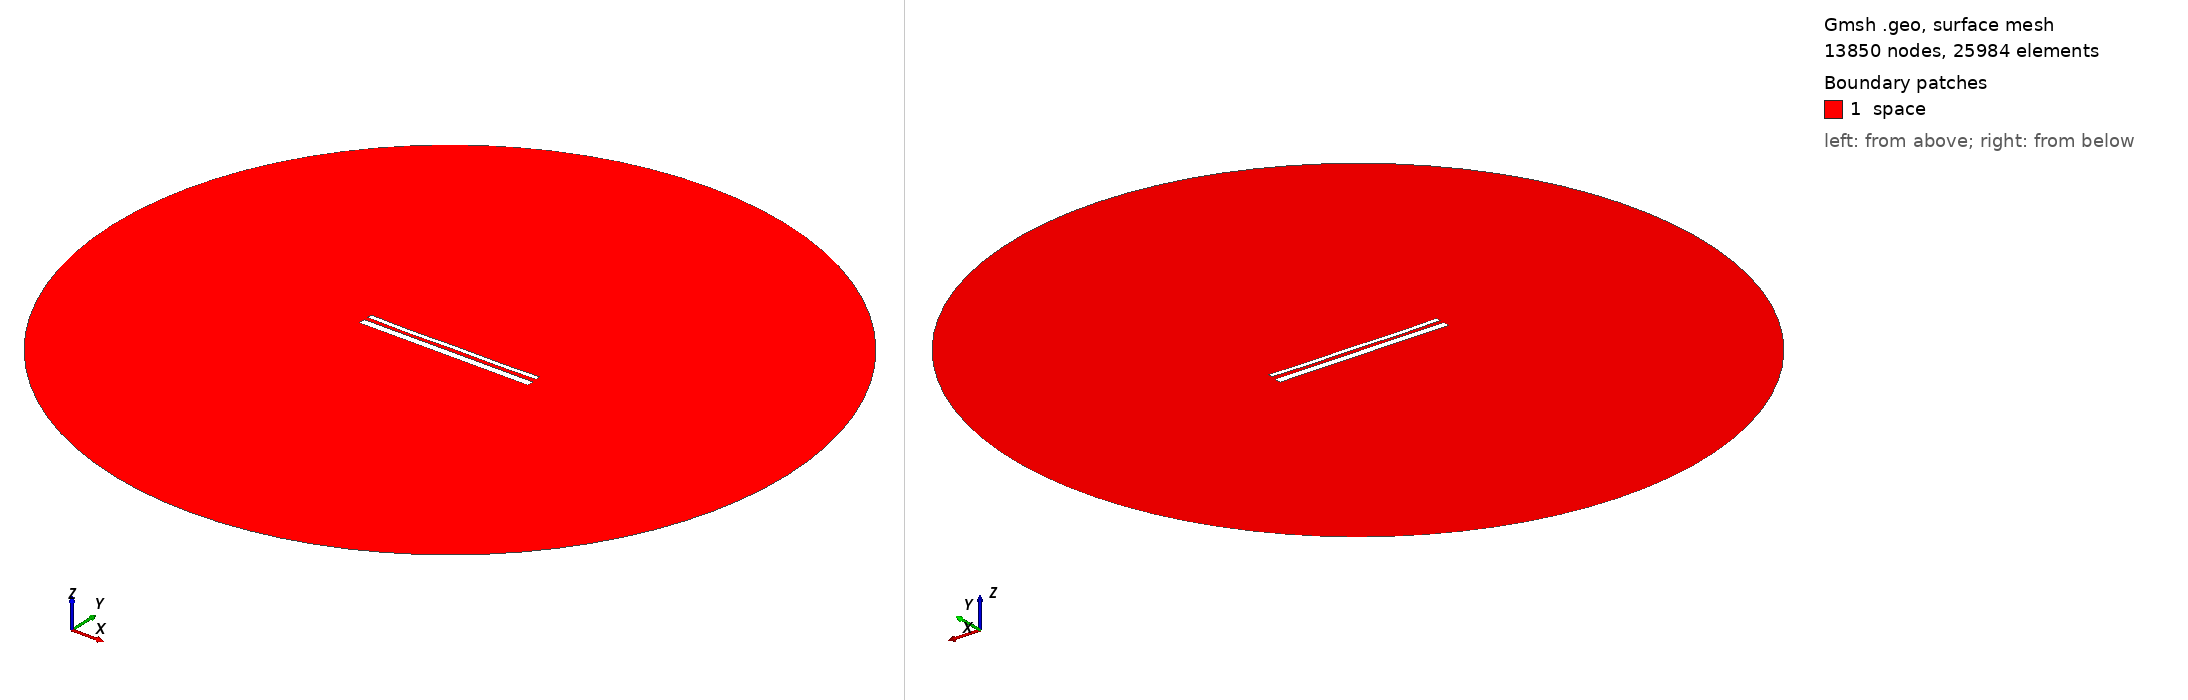

Gmsh geometry script, surface-meshed: 13850 nodes, 25984 surface elements. Boundary patches (legend numbers): 1 space. Left view from above one corner, right view from below the opposite corner. Legend entries are the model's physical surfaces. The drawing asked Gmsh for element sizes between 1% and 20% of the model's largest extent; the script's own settings can give other sizes.

=== 14006.geo (drawn) ===
//---------------------------------------
// Geometry kernel
//---------------------------------------

SetFactory("OpenCASCADE");



//---------------------------------------
// Parameters of the geometry
//---------------------------------------

// Overetch of the upper plate
overetch = 0.5;

// Distance between the plates
distance = 2.0;

// Discretization over the x axis (for the deformation)
nx = 50; 

// Length of the plate
L = 100 - overetch; 

// Number of modes
n = 4; 

// 1st mode coefficient
coeff(1) = 0.0;
beta(1) = 0.596864 * 3.1415926535 / L;

// 2nd mode coefficient
coeff(2) = -0.15;
beta(2) = 1.49418 * 3.1415926535 / L;

// 3rd mode coefficient
coeff(3) = -0.075;
beta(3) = 2.50025 * 3.1415926535 / L;

// 4th mode coefficient
coeff(4) = -0.15;
beta(4) = 3.49999 * 3.1415926535 / L;



//---------------------------------------
// Upper plate (deformed rectangle)
//---------------------------------------

// Coordiantes of the upper plate
xmin = -50;
xmax = 50 - overetch;

// Height of the upper plate
yheight = 4 - 2 * overetch;

// Indexes of the points
UpperID[] = {};
LowerID[] = {};
LeftID[] = {};
RightID[] = {};

// Point index
p = 1;

// Horizontal edges
For i In {1:nx}
    x = xmin + (i-1)*(xmax - xmin)/(nx-1);

    y_bottom = distance / 2 + overetch;
    For j In {1:n}
        C = (Cosh(beta(j)*L) + Cos(beta(j)*L)) / (Sinh(beta(j)*L) + Sin(beta(j)*L));
        y_bottom  = y_bottom + coeff(j) * (Cosh(beta(j)*(x+50)) - Cos(beta(j)*(x+50)) - C * (Sinh(beta(j)*(x+50)) - Sin(beta(j)*(x+50))));
    EndFor

    y_top = y_bottom + yheight;

    Point(p) = {x, y_top, 0, 1.0};
    UpperID[i] = p;
    p = p + 1;

    Point(p) = {x, y_bottom, 0, 1.0};
    LowerID[i] = p;
    p = p + 1;
EndFor

// Create point lists
UpperPts[] = {}; LowerPts[] = {};
For i In {1:nx}
  UpperPts[] += {UpperID[i]};
  LowerPts[] += {LowerID[i]};
EndFor

// Build splines
Spline(1) = {UpperPts[]};
Spline(2) = {LowerPts[]};
Line(3) = {LowerPts[nx-1], UpperPts[nx-1]};
Line(4) = {LowerPts[0], UpperPts[0]};

// Build the plane surface
Curve Loop(1) = {2, 3, -1, -4};
Plane Surface(1) = {1};



//---------------------------------------
// Lower plate (rectangle)
//---------------------------------------

// Vertices
Point(1001) = {-50, -1, 0, 1.0};
Point(1002) = { 50, -1, 0, 1.0};
Point(1003) = { 50,  -5, 0, 1.0};
Point(1004) = {-50,  -5, 0, 1.0};

// Edges
Line(5) = {1001, 1002};
Line(6) = {1002, 1003};
Line(7) = {1003, 1004};
Line(8) = {1004, 1001};

// Plane surface
Line Loop(2) = {5, 6, 7, 8};
Plane Surface(2) = {2}; 



//---------------------------------------
// Outer (fictious) boundary
//---------------------------------------

// Points
Point(1005) = {0, 0, 0};       // Center
Point(1006) = {200, 0, 0};     // Start point
Point(1007) = {0, 200, 0};     // 90 degrees
Point(1008) = {-200, 0, 0};    // 180 degrees
Point(1009) = {0, -200, 0};    // 270 degrees

// Circle arcs (each needs start, center, end)
Circle(9) = {1006, 1005, 1007};
Circle(10) = {1007, 1005, 1008};
Circle(11) = {1008, 1005, 1009};
Circle(12) = {1009, 1005, 1006};

// Plane surface for the entire domain
Curve Loop(3) = {9, 10, 11, 12};
Surface(3) = {3};

// Subtract the plates from the whole domain to obtain the actual domain where we want to solve the equations
BooleanDifference{ Surface{3}; Delete; }{ Surface{1}; Surface{2}; Delete; }




//---------------------------------------
// Transfinite Lines/Curves
//---------------------------------------

// Set the number of points on the boundaries
r = 7;

// Plates
Transfinite Curve {1, 2} = 50*r Using Progression 1;
Transfinite Curve {3, 4} = 2*r Using Progression 1;
Transfinite Line {5, 7} = 50*r Using Progression 1;
Transfinite Line {6, 8} = 2*r Using Progression 1;

// Outer boundary
Transfinite Line {9, 10, 11, 12} = 20 Using Progression 1;



//---------------------------------------
// Physical groups
//---------------------------------------                

// Physical curves (boundaries)
Physical Line("force_segment", 10) = {2};
Physical Line("upper_plate", 11) = {1, 3, 4};
Physical Line("lower_plate", 12) = {5, 6, 7, 8};
Physical Line("boundary", 20) = {9, 10, 11, 12};

// Physical Surfaces
Physical Surface("space", 30) = {3};



//---------------------------------------
// 6. Generate the Mesh
//---------------------------------------

// 2D mesh generation
Mesh 2;
